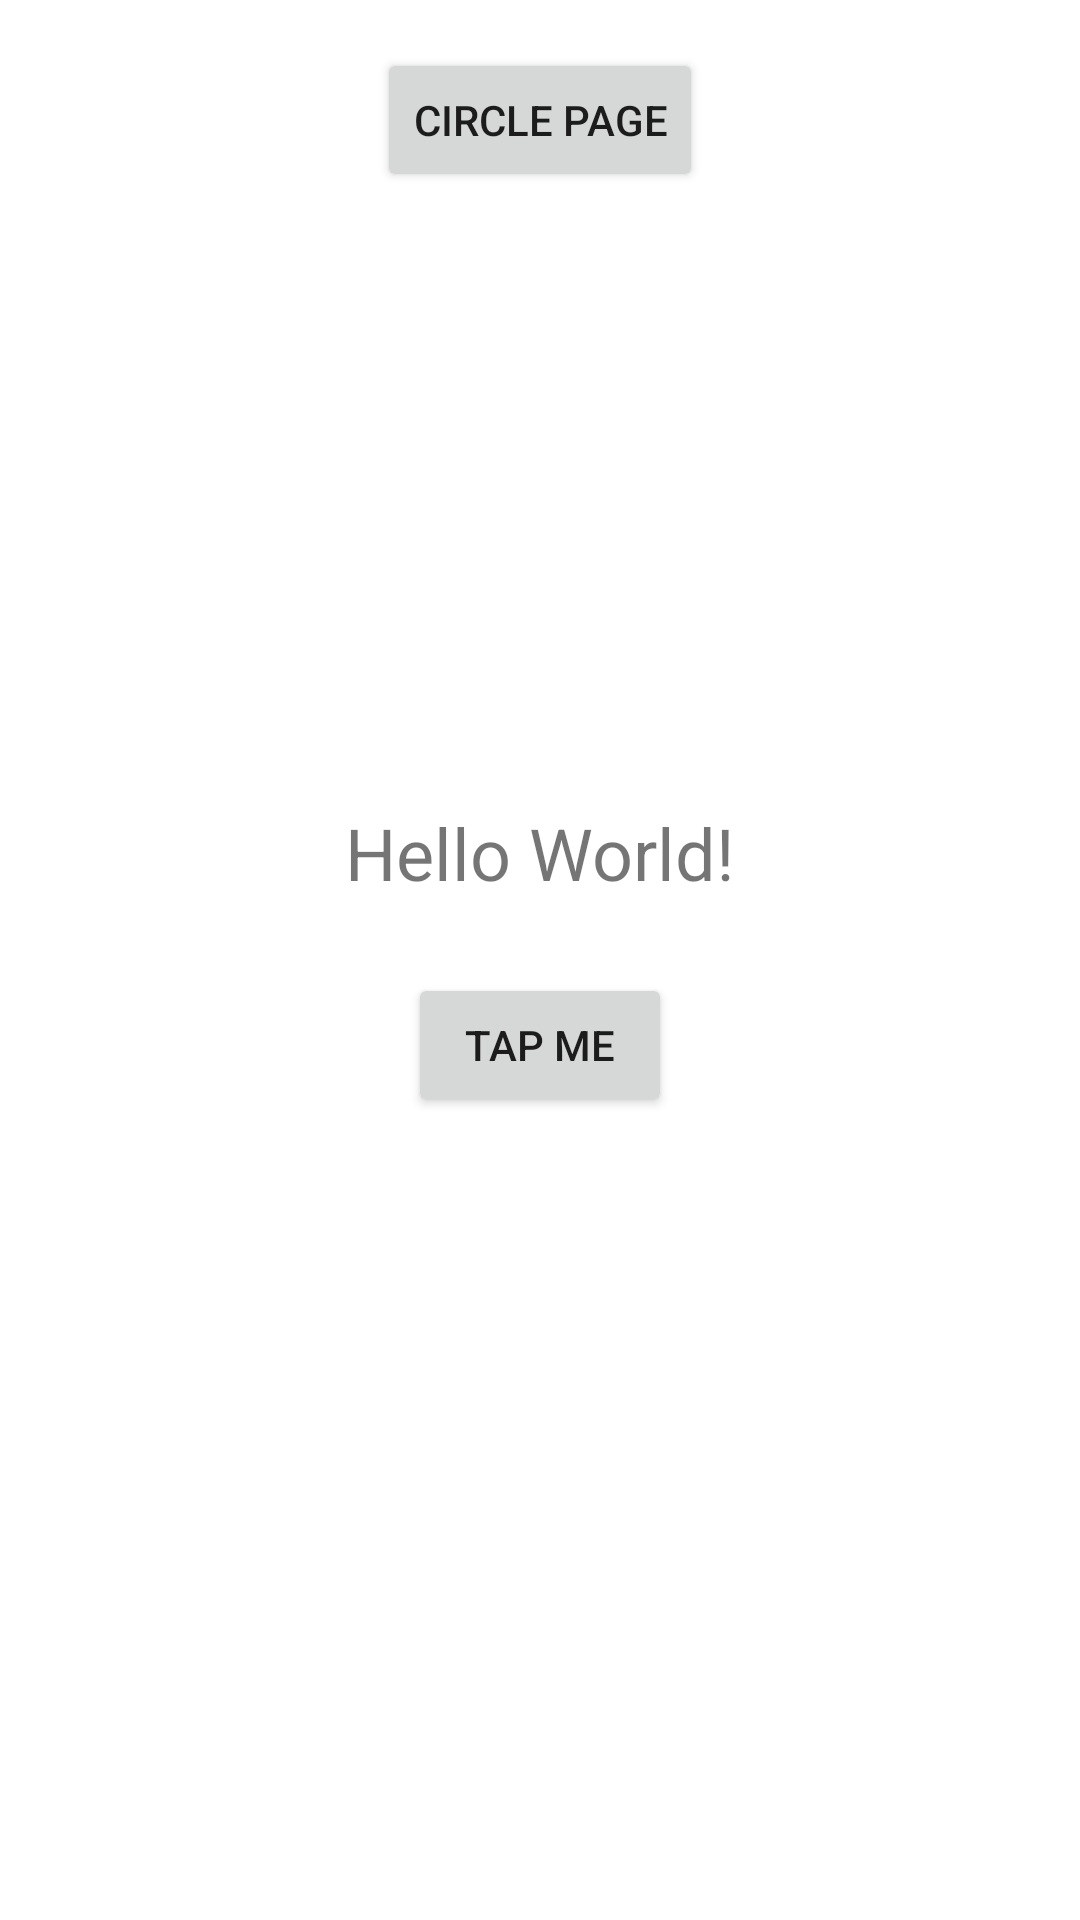

Write the Android layout XML for this screen, with the resource values it uses.
<!-- AndroidManifest.xml: application theme Theme.BasicApp -->
<!-- res/layout/activity_main.xml -->
<?xml version="1.0" encoding="utf-8"?>
<androidx.constraintlayout.widget.ConstraintLayout
    xmlns:android="http://schemas.android.com/apk/res/android"
    xmlns:app="http://schemas.android.com/apk/res-auto"
    xmlns:tools="http://schemas.android.com/tools"
    android:layout_width="match_parent"
    android:layout_height="match_parent"
    tools:context=".MainActivity">

    <Button
        android:id="@+id/buttonNavigateToCircle"
        android:layout_width="wrap_content"
        android:layout_height="wrap_content"
        android:text="Circle Page"
        android:layout_marginTop="16dp"
        app:layout_constraintTop_toTopOf="parent"
        app:layout_constraintStart_toStartOf="parent"
        app:layout_constraintEnd_toEndOf="parent" />

    
    <TextView
        android:id="@+id/textView"
        android:layout_width="wrap_content"
        android:layout_height="wrap_content"
        android:text="Hello World!"
        android:textSize="24sp"
        app:layout_constraintBottom_toTopOf="@+id/button"
        app:layout_constraintEnd_toEndOf="parent"
        app:layout_constraintStart_toStartOf="parent"
        app:layout_constraintTop_toTopOf="parent"
        app:layout_constraintVertical_chainStyle="packed" />

    
    <Button
        android:id="@+id/button"
        android:layout_width="wrap_content"
        android:layout_height="wrap_content"
        android:text="Tap Me"
        android:layout_marginTop="24dp"
        app:layout_constraintBottom_toBottomOf="parent"
        app:layout_constraintEnd_toEndOf="parent"
        app:layout_constraintStart_toStartOf="parent"
        app:layout_constraintTop_toBottomOf="@+id/textView" />

</androidx.constraintlayout.widget.ConstraintLayout>
<!-- resources referenced by this layout -->
<resources>
  <style name="Theme.BasicApp" parent="Theme.MaterialComponents.DayNight.DarkActionBar">
          <item name="colorPrimary">@color/purple_500</item>
          <item name="colorPrimaryVariant">@color/purple_700</item>
          <item name="colorOnPrimary">@color/white</item>
          <item name="colorSecondary">@color/teal_200</item>
          <item name="colorSecondaryVariant">@color/teal_700</item>
          <item name="colorOnSecondary">@color/black</item>
          <item name="android:statusBarColor">@color/purple_700</item>
      </style>
  <color name="purple_500">#FF6200EE</color>
  <color name="purple_700">#FF3700B3</color>
  <color name="white">#FFFFFFFF</color>
  <color name="teal_200">#FF03DAC5</color>
  <color name="teal_700">#FF018786</color>
  <color name="black">#FF000000</color>
</resources>
